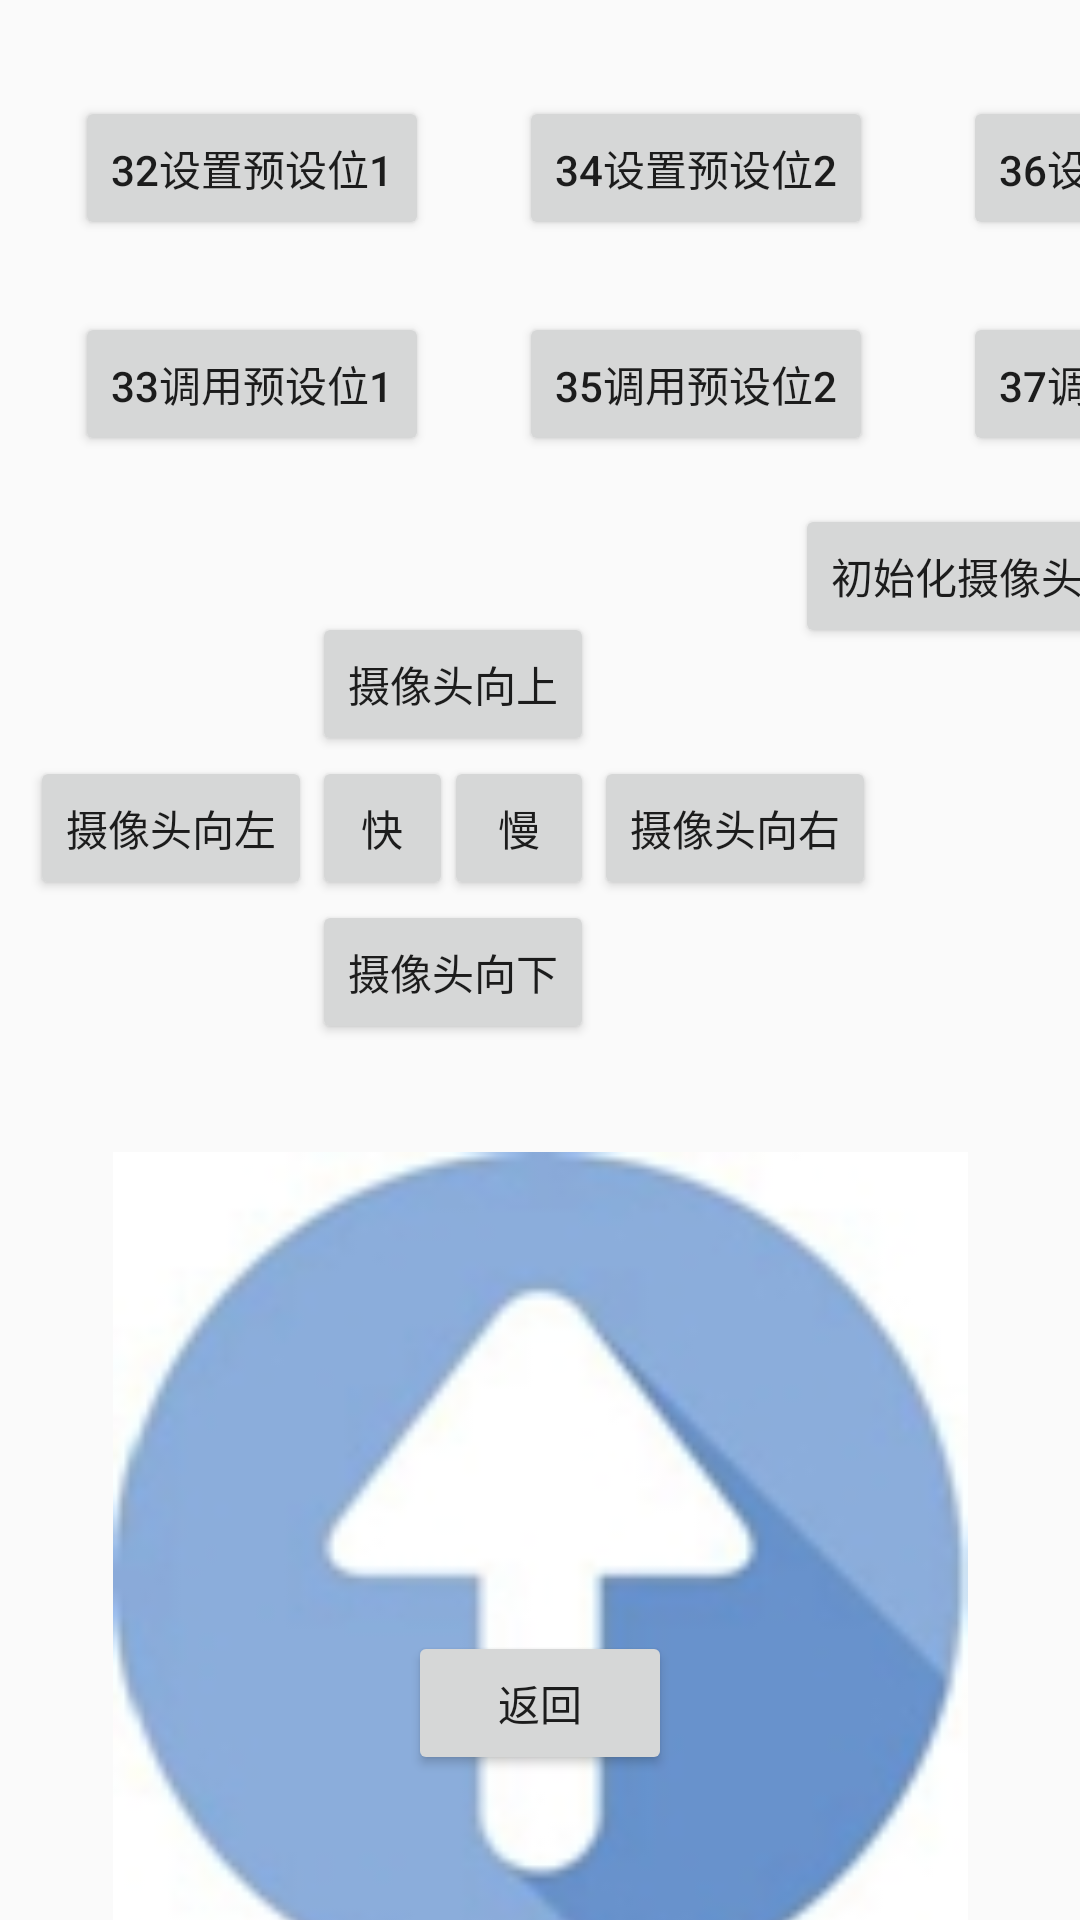

The Android layout XML behind this screen, and the referenced resources:
<!-- AndroidManifest.xml: application theme AppTheme -->
<!-- res/layout/test.xml -->
<?xml version="1.0" encoding="utf-8"?>
<android.support.constraint.ConstraintLayout
    xmlns:android="http://schemas.android.com/apk/res/android"
    xmlns:app="http://schemas.android.com/apk/res-auto"
    xmlns:tools="http://schemas.android.com/tools"
    android:layout_width="match_parent"
    android:layout_height="match_parent">

    <Button
        android:id="@+id/back_btn"
        android:layout_width="wrap_content"
        android:layout_height="wrap_content"
        android:layout_marginBottom="8dp"
        android:layout_marginEnd="8dp"
        android:layout_marginStart="8dp"
        android:layout_marginTop="8dp"
        android:text="@string/btn_back"
        app:layout_constraintBottom_toBottomOf="parent"
        app:layout_constraintEnd_toEndOf="parent"
        app:layout_constraintStart_toStartOf="parent"
        app:layout_constraintTop_toTopOf="parent"
        app:layout_constraintVertical_bias="0.93" />

    <Button
        android:id="@+id/btn_camera_32"
        android:layout_width="wrap_content"
        android:layout_height="wrap_content"
        android:layout_marginStart="25dp"
        android:layout_marginTop="32dp"
        android:text="32设置预设位1"
        app:layout_constraintStart_toStartOf="parent"
        app:layout_constraintTop_toTopOf="parent" />

    <Button
        android:id="@+id/btn_camera_34"
        android:layout_width="wrap_content"
        android:layout_height="wrap_content"
        android:layout_marginStart="30dp"
        android:text="34设置预设位2"
        app:layout_constraintStart_toEndOf="@+id/btn_camera_32"
        app:layout_constraintTop_toTopOf="@+id/btn_camera_32" />

    <Button
        android:id="@+id/btn_camera_36"
        android:layout_width="wrap_content"
        android:layout_height="wrap_content"
        android:layout_marginStart="30dp"
        android:text="36设置预设位3"
        app:layout_constraintStart_toEndOf="@+id/btn_camera_34"
        app:layout_constraintTop_toTopOf="@+id/btn_camera_34" />

    <Button
        android:id="@+id/btn_camera_38"
        android:layout_width="wrap_content"
        android:layout_height="wrap_content"
        android:layout_marginStart="30dp"
        android:text="38设置预设位4"
        app:layout_constraintStart_toEndOf="@+id/btn_camera_36"
        app:layout_constraintTop_toTopOf="@+id/btn_camera_36" />

    <Button
        android:id="@+id/btn_camera_33"
        android:layout_width="wrap_content"
        android:layout_height="wrap_content"
        android:layout_marginStart="25dp"
        android:layout_marginTop="24dp"
        android:text="33调用预设位1"
        app:layout_constraintStart_toStartOf="parent"
        app:layout_constraintTop_toBottomOf="@+id/btn_camera_32" />

    <Button
        android:id="@+id/btn_camera_35"
        android:layout_width="wrap_content"
        android:layout_height="wrap_content"
        android:layout_marginStart="30dp"
        android:text="35调用预设位2"
        app:layout_constraintStart_toEndOf="@+id/btn_camera_33"
        app:layout_constraintTop_toTopOf="@+id/btn_camera_33" />

    <Button
        android:id="@+id/btn_camera_37"
        android:layout_width="wrap_content"
        android:layout_height="wrap_content"
        android:layout_marginStart="30dp"
        android:text="37调用预设位3"
        app:layout_constraintStart_toEndOf="@+id/btn_camera_35"
        app:layout_constraintTop_toTopOf="@+id/btn_camera_35" />

    <Button
        android:id="@+id/btn_camera_39"
        android:layout_width="wrap_content"
        android:layout_height="wrap_content"
        android:layout_marginStart="30dp"
        android:text="39调用预设位4"
        app:layout_constraintStart_toEndOf="@+id/btn_camera_37"
        app:layout_constraintTop_toTopOf="@+id/btn_camera_37" />

    <Button
        android:id="@+id/btn_camera_init"
        android:layout_width="wrap_content"
        android:layout_height="wrap_content"
        android:layout_marginStart="240dp"
        android:layout_marginTop="16dp"
        android:text="初始化摄像头"
        app:layout_constraintStart_toStartOf="@+id/btn_camera_33"
        app:layout_constraintTop_toBottomOf="@+id/btn_camera_33" />

    <ImageView
        android:id="@+id/img_preview2"
        android:layout_width="0dp"
        android:layout_height="285dp"
        android:layout_marginEnd="8dp"
        android:layout_marginStart="8dp"
        android:layout_marginTop="384dp"
        app:layout_constraintEnd_toEndOf="parent"
        app:layout_constraintHorizontal_bias="0.0"
        app:layout_constraintStart_toStartOf="parent"
        app:layout_constraintTop_toTopOf="parent"
        app:srcCompat="@drawable/up" />

    <Button
        android:id="@+id/btn_cemera_up"
        android:layout_width="wrap_content"
        android:layout_height="wrap_content"
        android:layout_marginStart="104dp"
        android:layout_marginTop="52dp"
        android:text="摄像头向上"
        app:layout_constraintStart_toStartOf="parent"
        app:layout_constraintTop_toBottomOf="@+id/btn_camera_33" />

    <Button
        android:id="@+id/btn_cemera_down"
        android:layout_width="wrap_content"
        android:layout_height="wrap_content"
        android:layout_marginTop="48dp"
        android:text="摄像头向下"
        app:layout_constraintStart_toStartOf="@+id/btn_cemera_up"
        app:layout_constraintTop_toBottomOf="@+id/btn_cemera_up" />

    <Button
        android:id="@+id/btn_cemera_left"
        android:layout_width="wrap_content"
        android:layout_height="wrap_content"
        android:text="摄像头向左"
        app:layout_constraintEnd_toStartOf="@+id/btn_cemera_up"
        app:layout_constraintTop_toBottomOf="@+id/btn_cemera_up" />

    <Button
        android:id="@+id/btn_cemera_right"
        android:layout_width="wrap_content"
        android:layout_height="wrap_content"
        android:text="摄像头向右"
        app:layout_constraintStart_toEndOf="@+id/btn_cemera_up"
        app:layout_constraintTop_toBottomOf="@+id/btn_cemera_up" />

    <Button
        android:id="@+id/btn_cemera_fast"
        android:layout_width="47dp"
        android:layout_height="wrap_content"
        android:text="快"
        app:layout_constraintStart_toStartOf="@+id/btn_cemera_up"
        app:layout_constraintTop_toBottomOf="@+id/btn_cemera_up" />

    <Button
        android:id="@+id/btn_cemera_slow"
        android:layout_width="50dp"
        android:layout_height="wrap_content"
        android:layout_marginStart="44dp"
        android:text="慢"
        app:layout_constraintStart_toStartOf="@+id/btn_cemera_up"
        app:layout_constraintTop_toBottomOf="@+id/btn_cemera_up" />
</android.support.constraint.ConstraintLayout>
<!-- resources referenced by this layout -->
<resources>
  <!-- drawable up: jpg bitmap (drawable, 8929 bytes) -->
  <string name="btn_back">返回</string>
  <style name="AppTheme" parent="Theme.AppCompat.Light.DarkActionBar">
          
          <item name="colorPrimary">@color/colorPrimary</item>
          <item name="colorPrimaryDark">@color/colorPrimaryDark</item>
          <item name="colorAccent">@color/colorAccent</item>
      </style>
  <color name="colorPrimary">#3F51B5</color>
  <color name="colorPrimaryDark">#303F9F</color>
  <color name="colorAccent">#FF4081</color>
</resources>
